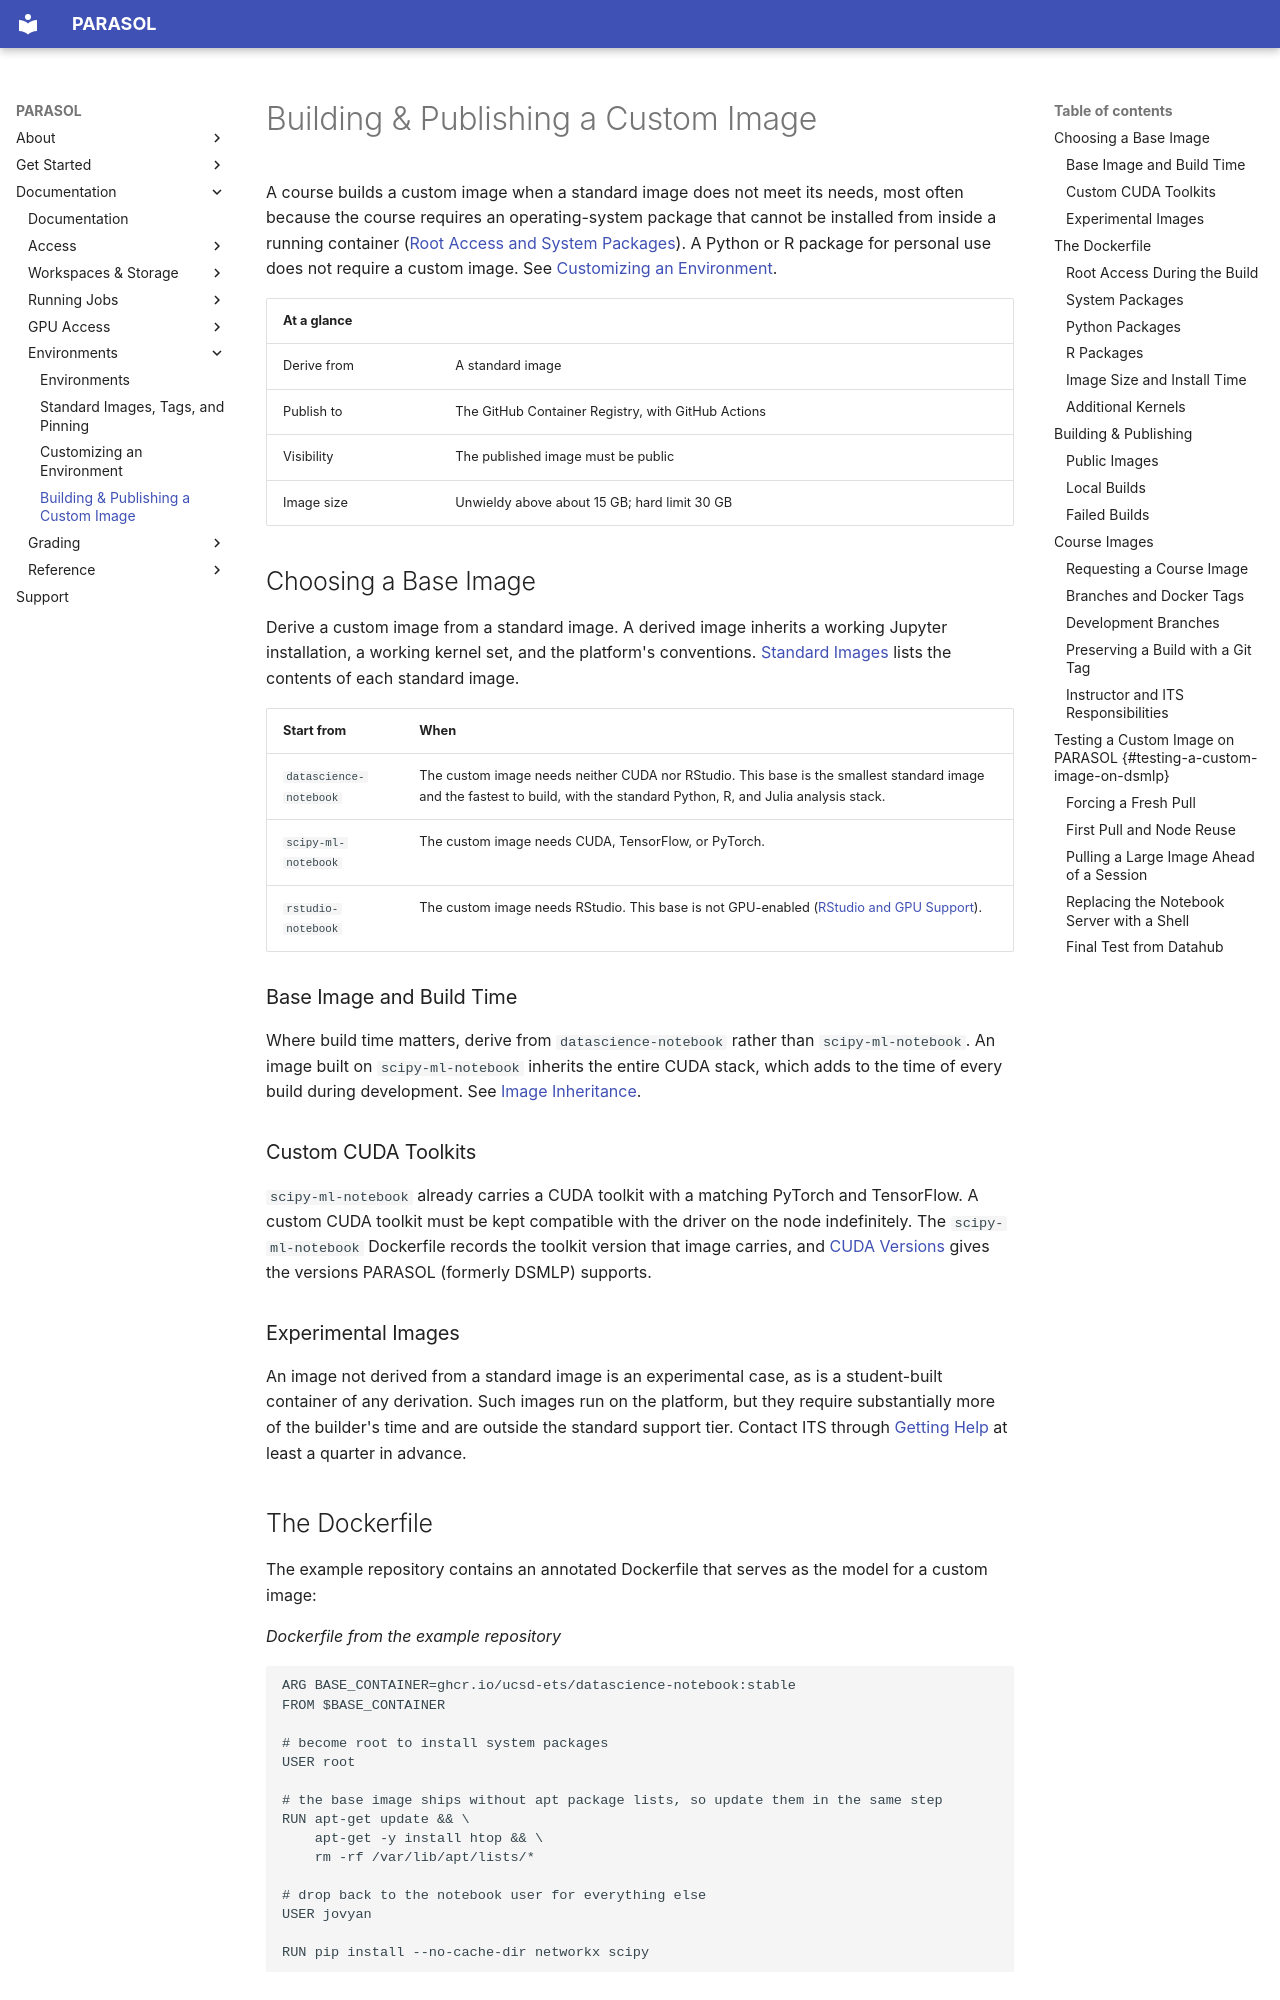

repository: ucsd-ets/parasol-docs-preview2 · page: environments/building-a-custom-image/index.html · generator: mkdocs

# Building & Publishing a Custom Image

A course builds a custom image when a standard image does not meet its needs,
most often because the course requires an operating-system package that cannot
be installed from inside a running container
([Root Access and System Packages](customizing-your-environment.md#root-access-and-system-packages)).
A Python or R package for personal use does not require a custom image. See
[Customizing an Environment](customizing-your-environment.md).

| At a glance | |
|---|---|
| Derive from | A standard image |
| Publish to | The GitHub Container Registry, with GitHub Actions |
| Visibility | The published image must be public |
| Image size | Unwieldy above about 15 GB; hard limit 30 GB |

## Choosing a Base Image

Derive a custom image from a standard image. A derived image inherits a working
Jupyter installation, a working kernel set, and the platform's conventions.
[Standard Images](standard-images.md#standard-images) lists the contents of each
standard image.

| Start from | When |
|---|---|
| `datascience-notebook` | The custom image needs neither CUDA nor RStudio. This base is the smallest standard image and the fastest to build, with the standard Python, R, and Julia analysis stack. |
| `scipy-ml-notebook` | The custom image needs CUDA, TensorFlow, or PyTorch. |
| `rstudio-notebook` | The custom image needs RStudio. This base is not GPU-enabled ([RStudio and GPU Support](standard-images.md#rstudio-and-gpu-support)). |

### Base Image and Build Time

Where build time matters, derive from `datascience-notebook` rather than
`scipy-ml-notebook`. An image built on `scipy-ml-notebook` inherits the entire
CUDA stack, which adds to the time of every build during development. See
[Image Inheritance](standard-images.md#image-inheritance).

### Custom CUDA Toolkits

`scipy-ml-notebook` already carries a CUDA toolkit with a matching PyTorch and
TensorFlow. A custom CUDA toolkit must be kept compatible with the driver on the
node indefinitely. The `scipy-ml-notebook` Dockerfile records the toolkit
version that image carries, and
[CUDA Versions](../gpu-access/gpu-hardware.md#cuda-versions) gives the versions
PARASOL (formerly DSMLP) supports.

### Experimental Images

An image not derived from a standard image is an experimental case, as is a
student-built container of any derivation. Such images run on the platform, but
they require substantially more of the builder's time and are outside the
standard support tier. Contact ITS through
[Getting Help](../reference/getting-help.md) at least a quarter in advance.

## The Dockerfile

The example repository contains an annotated Dockerfile that serves as the
model for a custom image:

*Dockerfile from the example repository*
```dockerfile
ARG BASE_CONTAINER=ghcr.io/ucsd-ets/datascience-notebook:stable
FROM $BASE_CONTAINER

# become root to install system packages
USER root

# the base image ships without apt package lists, so update them in the same step
RUN apt-get update && \
    apt-get -y install htop && \
    rm -rf /var/lib/apt/lists/*

# drop back to the notebook user for everything else
USER jovyan

RUN pip install --no-cache-dir networkx scipy
```
